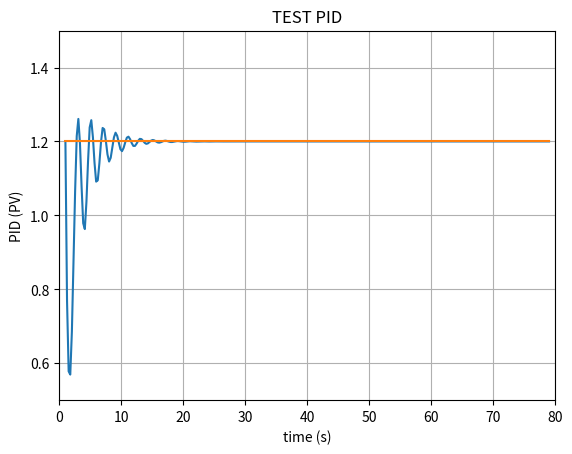

Python code for this plot:
import time
import matplotlib
import matplotlib.pyplot as plt
import numpy as np
from scipy.interpolate import make_interp_spline as spline

class PID:
    def __init__(self, P=0.2, I=0.0, D=0.0):
        self.kp = P
        self.ki = I
        self.kd = D

        self.setValue = 0

        self.lastErr = 0
        self.errSum = 0
        self.errSumLimit = 10

        self.curList = []

    def pidCalculate(self, curValue,Len):
        for i in range(1, Len):
            err = self.setValue - curValue
            dErr = err - self.lastErr
            self.lastErr = err

            self.errSum += err
        #if (self.errSum < -self.errSumLimit):
            #self.errSum = -self.errSumLimit
        #elif (self.errSum > self.errSumLimit):
            #self.errSum = self.errSumLimit
#抗积分饱和好像没有上面那个方法，如果需要我再写一个。

            self.output = self.kp * err + (self.ki * self.errSum) + (self.kd * dErr)
            curValue = self.output
            time.sleep(0.01)
            self.curList.append(curValue)

        return self.curList


def testPid(P = 0.2, I = 0.0, D = 0.0, Len = 100):
    timeList = []
    curValueList = []
    setValueList = []
    pid = PID(P, I, D)
    curValue = 0
    pid.setValue = 1.2
    curValueList = pid.pidCalculate(curValue,Len)
    for i in range(1,Len):
        setValueList.append(pid.setValue)
        timeList.append(i)

    timeSm = np.array(timeList)
    timeSmooth = np.linspace(timeSm.min(), timeSm.max(), 300)   #将x轴300等分
    curValueSmooth = spline(timeList, curValueList)(timeSmooth) #插值.使原y轴数据平滑
    plt.figure(0)
    plt.plot(timeSmooth, curValueSmooth)
    plt.plot(timeList, setValueList)
    plt.xlim((0, Len))
    plt.ylim((min(curValueList)-0.5, max(curValueList)+0.5))
    plt.xlabel('time (s)')
    plt.ylabel('PID (PV)')
    plt.title('TEST PID')

    plt.ylim((1-0.5, 1+0.5))

    plt.grid(True)
    plt.show()

if __name__ == "__main__":
    testPid(0.35, 0.6, 0.05, Len=80)
